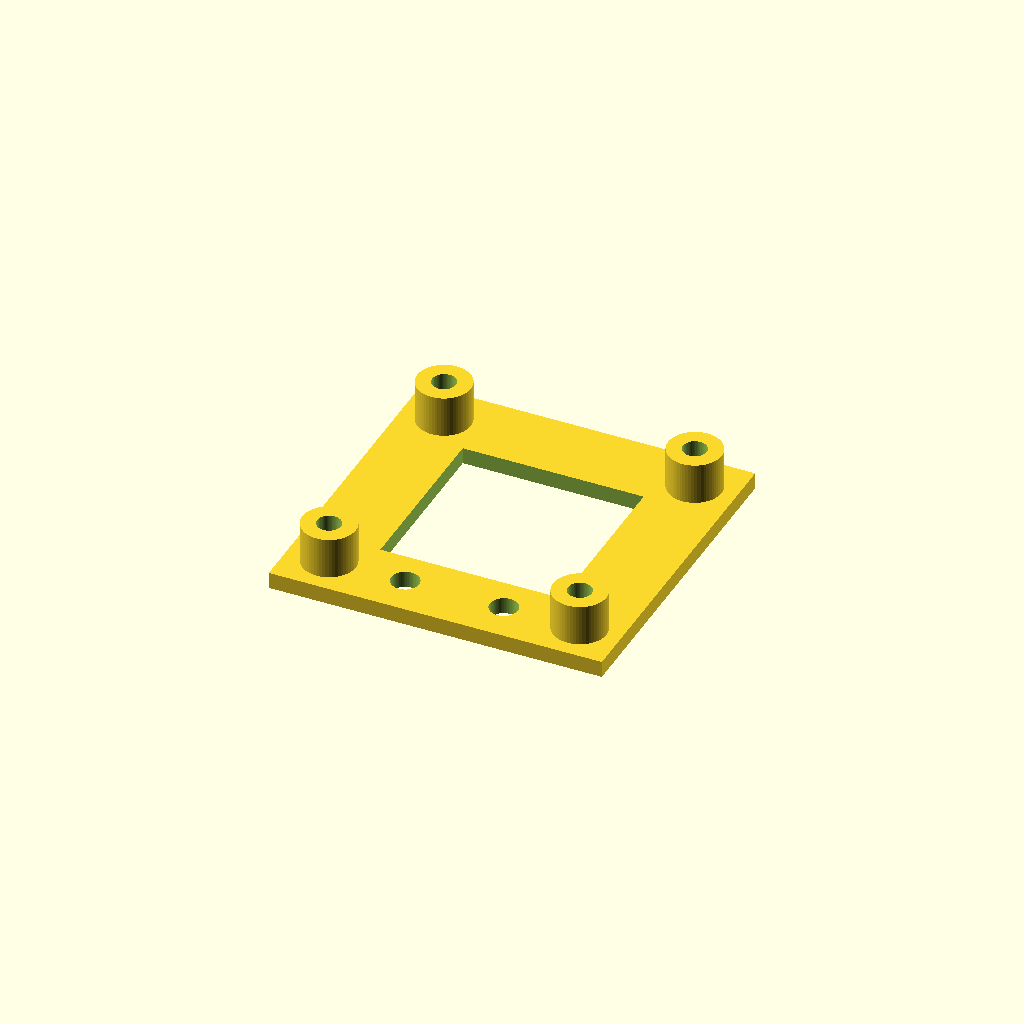
Cell 1: rendered with the file's own defaults.
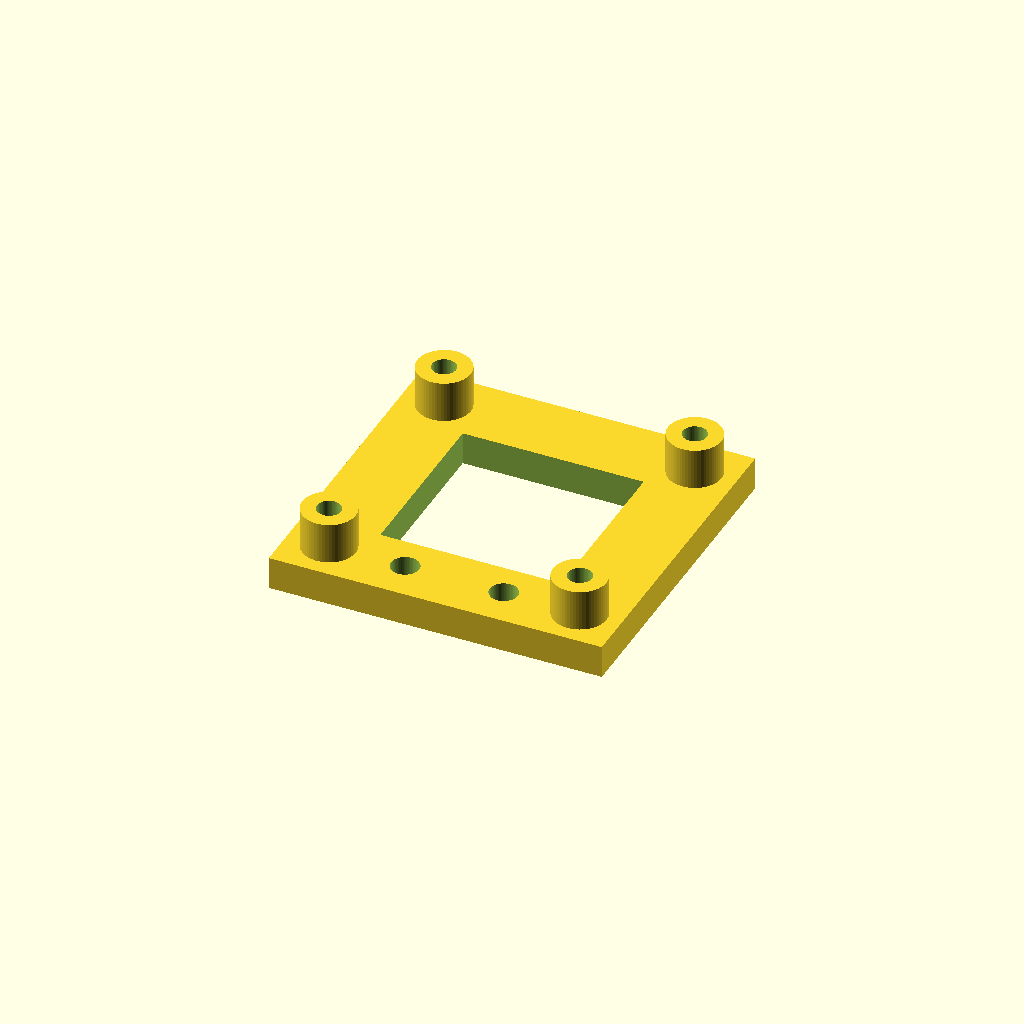
Cell 2: the same model with BASE_T = 4.
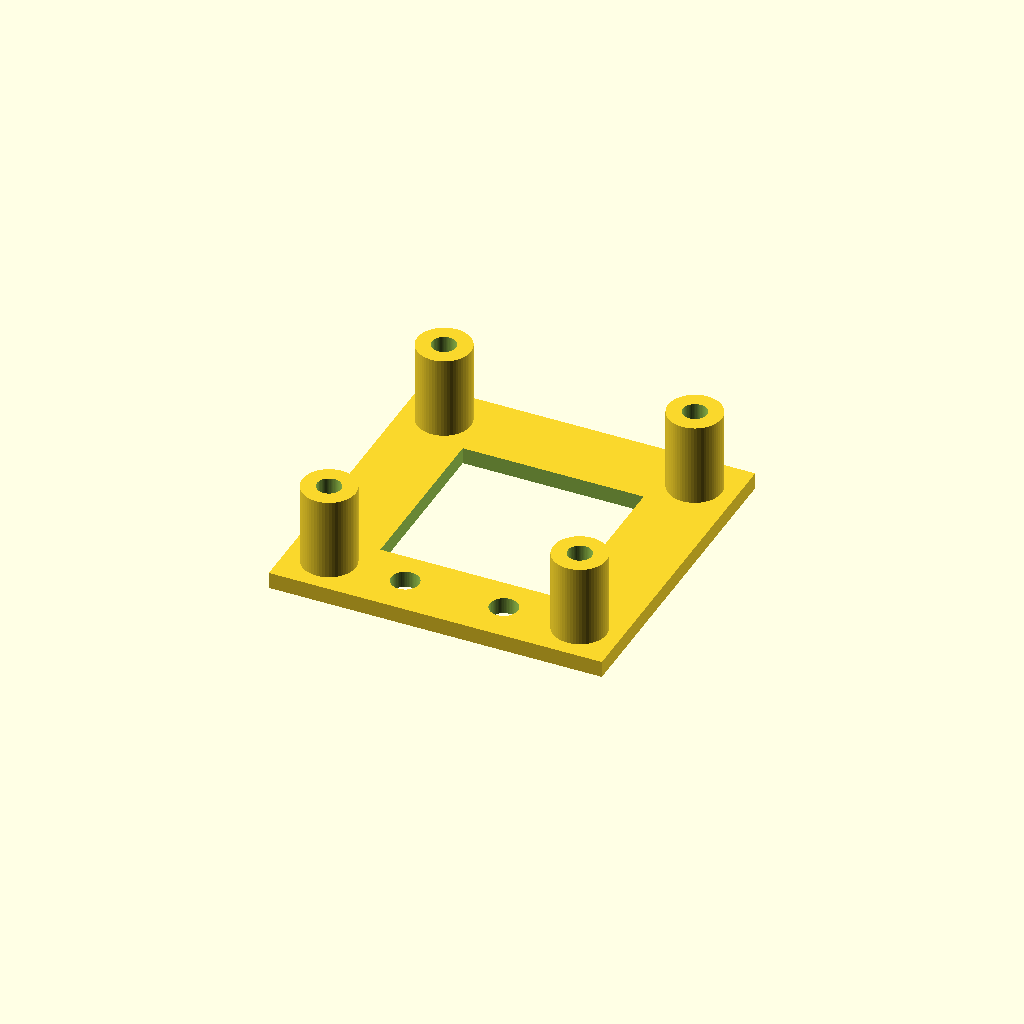
Cell 3 — STAND set to 10, the other parameters unchanged.
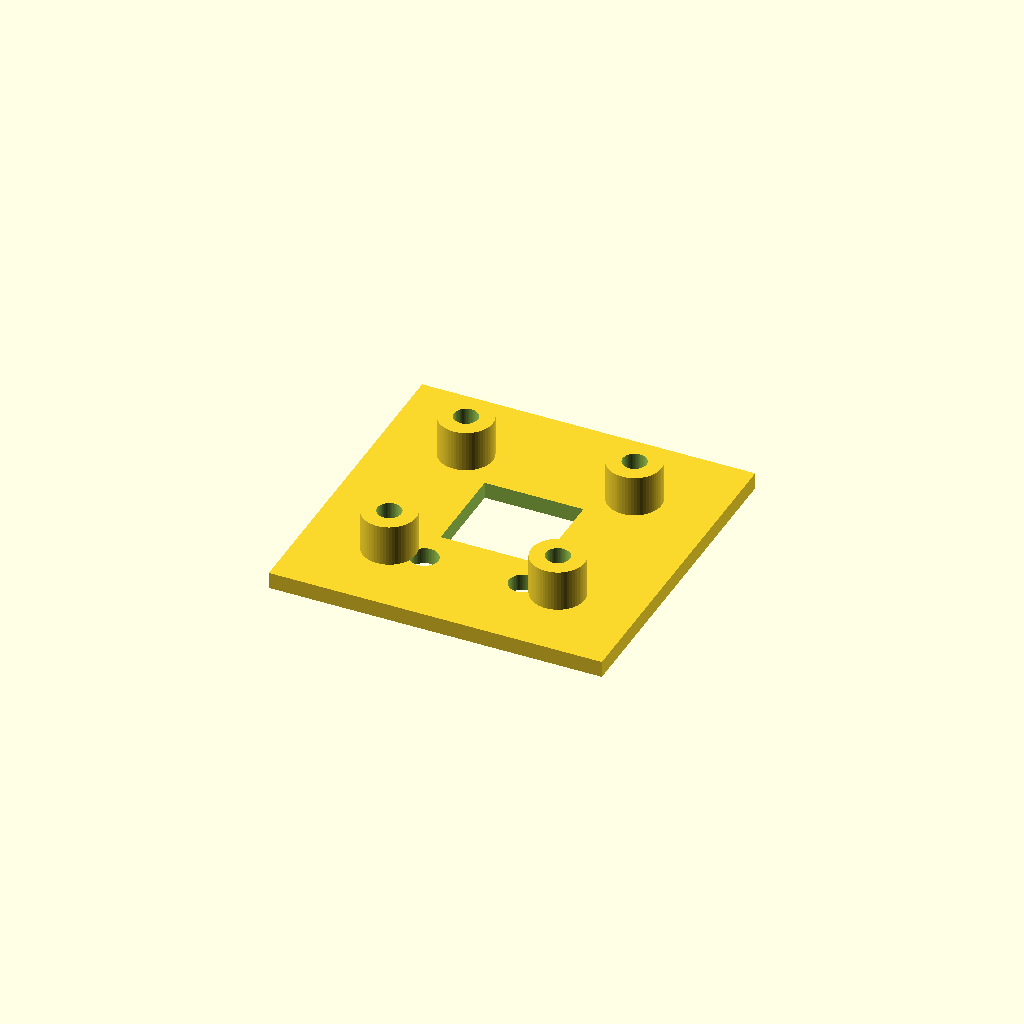
Cell 4 — INSET set to 10, the other parameters unchanged.
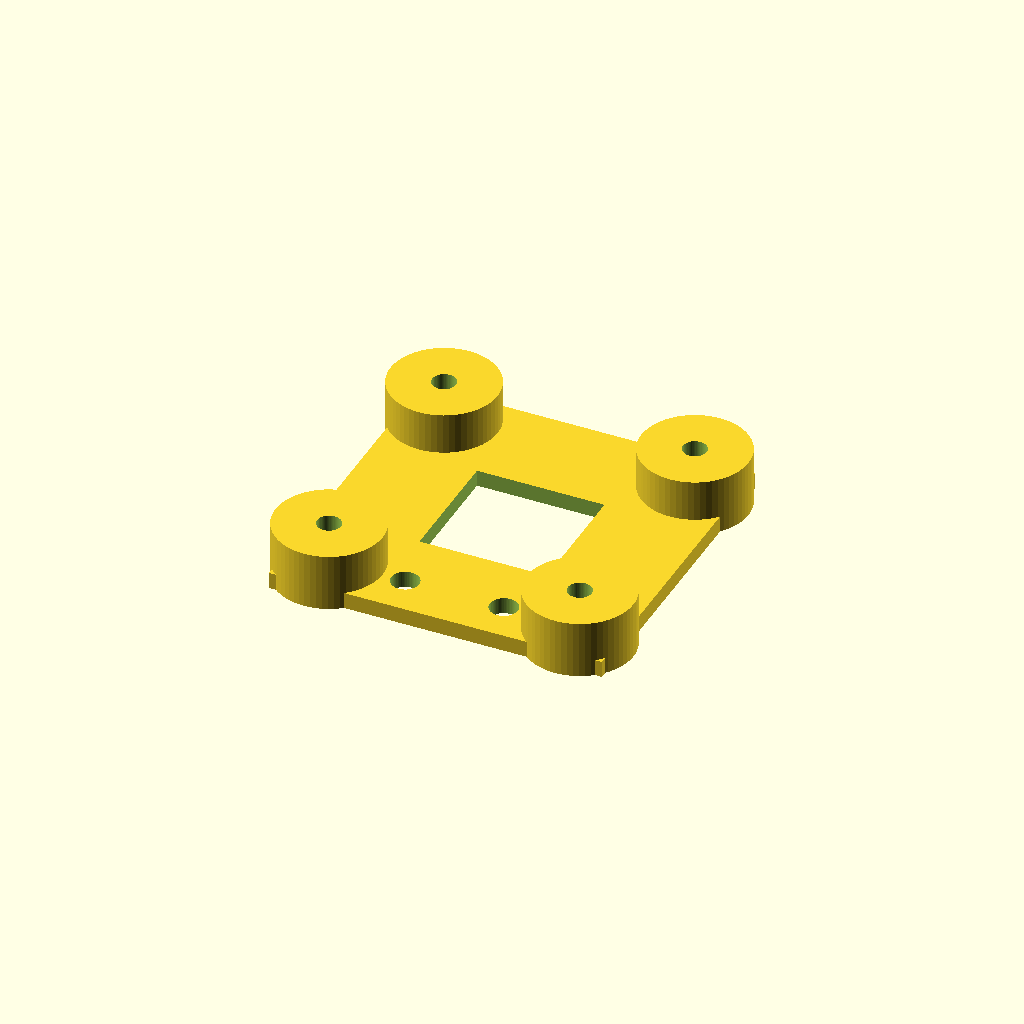
Cell 5 — BOSS_D set to 13, the other parameters unchanged.
One fixed orthographic camera (rotation 55°, 0°, 25°; colour scheme Cornfield) for every cell.
The OpenSCAD source (mech/print/perfboard_carrier.scad):
// ============================================================================
// perfboard_carrier.scad - universal sled for a Roth FR4 perfboard
// ----------------------------------------------------------------------------
// Holds one analogue-front-end perfboard 5 mm above its mount surface (lead /
// solder clearance) and bolts onto the central deck or the boom with 2x M3.
// Default size = Roth RE015 (40.5 x 40 mm); set board=PB_LARGE for RE016.
//
// The board is retained by 4 corner bosses tapped for M3 - drill Ø3.2 holes in
// the perfboard 5 mm in from each corner. A large central window saves weight
// and lets leads/solder protrude.
//
// Print FLAT, no supports. Footprint = board + 5 mm.
//   openscad -o perfboard_carrier_small.stl perfboard_carrier.scad
//   openscad -D 'board=PB_LARGE' -o perfboard_carrier_large.stl perfboard_carrier.scad
// ============================================================================

include <common.scad>

board   = PB_SMALL;   // [L, W, thickness]
BASE_T  = 2;          // sled floor thickness
STAND   = 5;          // board stand-off height (lead clearance)
INSET   = 5;          // boss / drill inset from board corner
BOSS_D  = 6.5;

module perfboard_carrier() {
    L = board[0]; W = board[1];
    fx = L/2 - INSET; fy = W/2 - INSET;
    difference() {
        union() {
            // floor
            translate([-L/2, -W/2, 0]) cube([L, W, BASE_T]);
            // corner bosses
            for (sx = [-1,1], sy = [-1,1])
                translate([sx*fx, sy*fy, 0]) cylinder(d = BOSS_D, h = BASE_T + STAND);
        }
        // lightening window
        translate([0,0,-eps])
            translate([-(L/2-INSET-BOSS_D/2-1), -(W/2-INSET-BOSS_D/2-1), 0])
            cube([2*(L/2-INSET-BOSS_D/2-1), 2*(W/2-INSET-BOSS_D/2-1), BASE_T+2*eps]);
        // M3 tap holes in bosses
        for (sx = [-1,1], sy = [-1,1])
            translate([sx*fx, sy*fy, 0]) m3_tap(BASE_T + STAND);
        // 2x M3 mounting holes through the floor, near one edge, DOCK_PITCH apart
        for (s = [-1,1]) translate([s*DOCK_PITCH/2, -(W/2 - INSET), -eps])
            cylinder(d = M3_CLEAR, h = BASE_T + 2*eps);
    }
}

perfboard_carrier();
Customizer parameters (derived from the source; name, type, default, range or options):
BASE_T: number, default 2
STAND: number, default 5
INSET: number, default 5
BOSS_D: number, default 6.5
